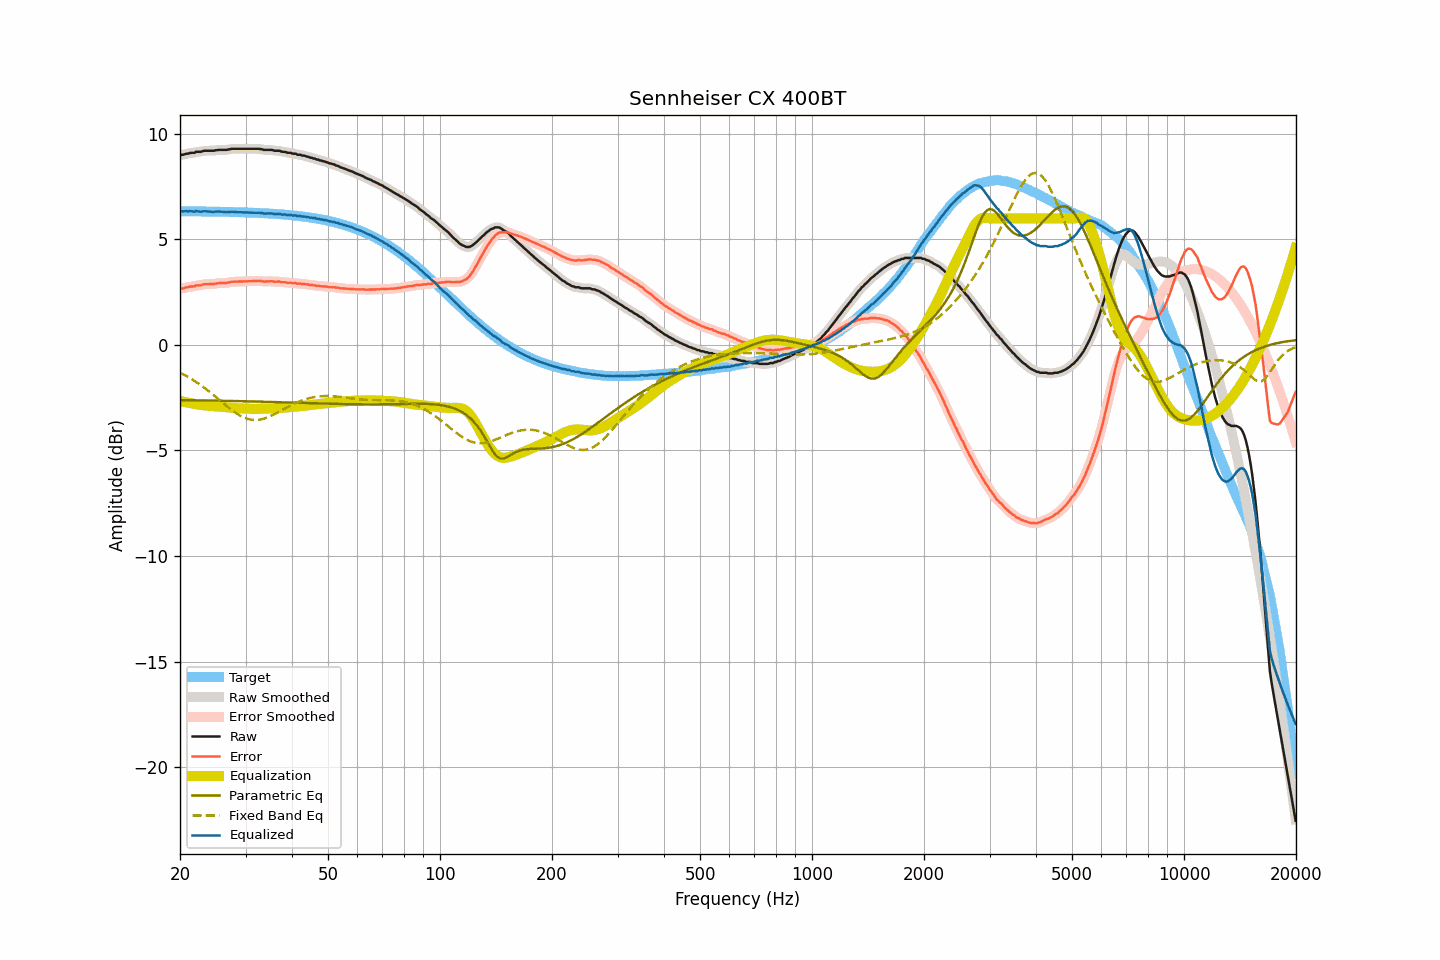

The data file committed next to this chart (first rows):
frequency, raw, smoothed, error, error_smoothed, equalization, parametric_eq, fixed_band_eq, equalized_raw, equalized_smoothed, target
20.00, 8.99, 8.99, 2.66, 2.66, -2.66, -2.61, -1.31, 6.34, 6.34, 6.34
20.20, 9.01, 9.01, 2.68, 2.67, -2.67, -2.61, -1.35, 6.34, 6.33, 6.34
20.40, 9.01, 9.02, 2.68, 2.69, -2.69, -2.61, -1.39, 6.32, 6.33, 6.33
20.61, 9.04, 9.04, 2.71, 2.70, -2.71, -2.62, -1.43, 6.34, 6.33, 6.33
20.81, 9.06, 9.05, 2.73, 2.72, -2.72, -2.62, -1.47, 6.34, 6.33, 6.33
21.02, 9.06, 9.07, 2.73, 2.74, -2.74, -2.62, -1.52, 6.33, 6.34, 6.33
21.23, 9.09, 9.09, 2.76, 2.76, -2.75, -2.62, -1.56, 6.34, 6.34, 6.33
21.44, 9.10, 9.09, 2.77, 2.76, -2.77, -2.62, -1.61, 6.34, 6.33, 6.33
21.66, 9.10, 9.11, 2.77, 2.78, -2.78, -2.62, -1.65, 6.32, 6.33, 6.33
21.87, 9.10, 9.12, 2.77, 2.79, -2.79, -2.62, -1.70, 6.31, 6.33, 6.33
22.09, 9.15, 9.14, 2.82, 2.81, -2.81, -2.62, -1.75, 6.35, 6.33, 6.33
22.31, 9.15, 9.15, 2.82, 2.82, -2.82, -2.62, -1.80, 6.33, 6.33, 6.33
22.54, 9.15, 9.16, 2.83, 2.83, -2.83, -2.63, -1.86, 6.32, 6.32, 6.33
22.76, 9.15, 9.16, 2.83, 2.84, -2.84, -2.63, -1.91, 6.31, 6.32, 6.33
22.99, 9.18, 9.18, 2.86, 2.85, -2.86, -2.63, -1.96, 6.33, 6.32, 6.32
23.22, 9.20, 9.19, 2.88, 2.87, -2.86, -2.63, -2.02, 6.34, 6.33, 6.32
23.45, 9.20, 9.20, 2.88, 2.88, -2.87, -2.63, -2.08, 6.33, 6.33, 6.32
23.69, 9.20, 9.20, 2.88, 2.88, -2.88, -2.63, -2.14, 6.33, 6.33, 6.32
23.92, 9.20, 9.20, 2.88, 2.88, -2.88, -2.63, -2.20, 6.32, 6.32, 6.32
24.16, 9.20, 9.20, 2.88, 2.88, -2.89, -2.63, -2.26, 6.31, 6.31, 6.32
24.40, 9.20, 9.20, 2.88, 2.88, -2.89, -2.64, -2.32, 6.31, 6.31, 6.32
24.65, 9.20, 9.21, 2.89, 2.89, -2.90, -2.64, -2.38, 6.30, 6.31, 6.32
24.89, 9.22, 9.22, 2.91, 2.90, -2.91, -2.64, -2.45, 6.32, 6.31, 6.32
25.14, 9.23, 9.23, 2.92, 2.92, -2.91, -2.64, -2.51, 6.32, 6.32, 6.31
25.39, 9.24, 9.24, 2.93, 2.93, -2.92, -2.64, -2.57, 6.33, 6.32, 6.31
25.65, 9.24, 9.24, 2.93, 2.93, -2.92, -2.64, -2.64, 6.32, 6.32, 6.31
25.91, 9.24, 9.24, 2.93, 2.93, -2.93, -2.64, -2.70, 6.31, 6.31, 6.31
26.16, 9.24, 9.24, 2.93, 2.93, -2.94, -2.65, -2.77, 6.30, 6.30, 6.31
26.43, 9.24, 9.24, 2.94, 2.94, -2.95, -2.65, -2.83, 6.30, 6.30, 6.31
26.69, 9.24, 9.25, 2.94, 2.94, -2.95, -2.65, -2.89, 6.29, 6.29, 6.31
26.96, 9.26, 9.26, 2.96, 2.96, -2.96, -2.65, -2.95, 6.30, 6.30, 6.30
27.23, 9.27, 9.27, 2.97, 2.97, -2.97, -2.65, -3.01, 6.30, 6.31, 6.30
27.50, 9.29, 9.29, 2.99, 2.99, -2.98, -2.65, -3.07, 6.31, 6.31, 6.30
27.77, 9.29, 9.29, 2.99, 2.99, -2.99, -2.66, -3.13, 6.31, 6.31, 6.30
28.05, 9.29, 9.29, 3.00, 3.00, -2.99, -2.66, -3.19, 6.30, 6.30, 6.30
28.33, 9.29, 9.29, 3.00, 3.00, -3.00, -2.66, -3.24, 6.29, 6.29, 6.29
28.62, 9.29, 9.29, 3.00, 3.00, -3.00, -2.66, -3.29, 6.29, 6.29, 6.29
28.90, 9.29, 9.29, 3.00, 3.00, -3.01, -2.66, -3.33, 6.29, 6.29, 6.29
29.19, 9.29, 9.29, 3.01, 3.01, -3.01, -2.66, -3.37, 6.29, 6.29, 6.29
29.48, 9.29, 9.29, 3.01, 3.01, -3.01, -2.67, -3.41, 6.28, 6.28, 6.28
29.78, 9.29, 9.29, 3.01, 3.01, -3.01, -2.67, -3.45, 6.28, 6.28, 6.28
30.08, 9.29, 9.29, 3.01, 3.01, -3.01, -2.67, -3.48, 6.28, 6.28, 6.28
30.38, 9.29, 9.29, 3.02, 3.02, -3.02, -2.67, -3.50, 6.28, 6.28, 6.28
30.68, 9.29, 9.29, 3.02, 3.02, -3.02, -2.67, -3.52, 6.27, 6.27, 6.27
30.99, 9.29, 9.29, 3.02, 3.02, -3.02, -2.68, -3.54, 6.27, 6.27, 6.27
31.30, 9.29, 9.29, 3.02, 3.02, -3.03, -2.68, -3.55, 6.27, 6.27, 6.27
31.61, 9.29, 9.29, 3.03, 3.03, -3.03, -2.68, -3.56, 6.26, 6.26, 6.26
31.93, 9.29, 9.29, 3.03, 3.03, -3.03, -2.68, -3.56, 6.26, 6.26, 6.26
32.24, 9.29, 9.29, 3.03, 3.03, -3.03, -2.68, -3.55, 6.26, 6.26, 6.26
32.57, 9.29, 9.29, 3.04, 3.04, -3.03, -2.68, -3.55, 6.27, 6.27, 6.25
32.89, 9.28, 9.28, 3.03, 3.03, -3.02, -2.69, -3.53, 6.26, 6.26, 6.25
33.22, 9.27, 9.27, 3.03, 3.02, -3.02, -2.69, -3.52, 6.25, 6.24, 6.25
33.55, 9.24, 9.25, 3.00, 3.01, -3.02, -2.69, -3.50, 6.22, 6.23, 6.24
33.89, 9.24, 9.24, 3.00, 3.00, -3.02, -2.69, -3.47, 6.23, 6.23, 6.24
34.23, 9.24, 9.24, 3.01, 3.00, -3.01, -2.70, -3.45, 6.23, 6.23, 6.23
34.57, 9.24, 9.24, 3.01, 3.01, -3.01, -2.70, -3.42, 6.23, 6.23, 6.23
34.92, 9.24, 9.24, 3.02, 3.02, -3.01, -2.70, -3.38, 6.23, 6.24, 6.23
35.27, 9.24, 9.23, 3.02, 3.01, -3.01, -2.70, -3.35, 6.24, 6.23, 6.22
35.62, 9.22, 9.22, 3.01, 3.01, -3.01, -2.70, -3.31, 6.22, 6.22, 6.22
35.97, 9.20, 9.21, 2.99, 3.00, -3.01, -2.71, -3.27, 6.20, 6.20, 6.21
... 635 more rows
